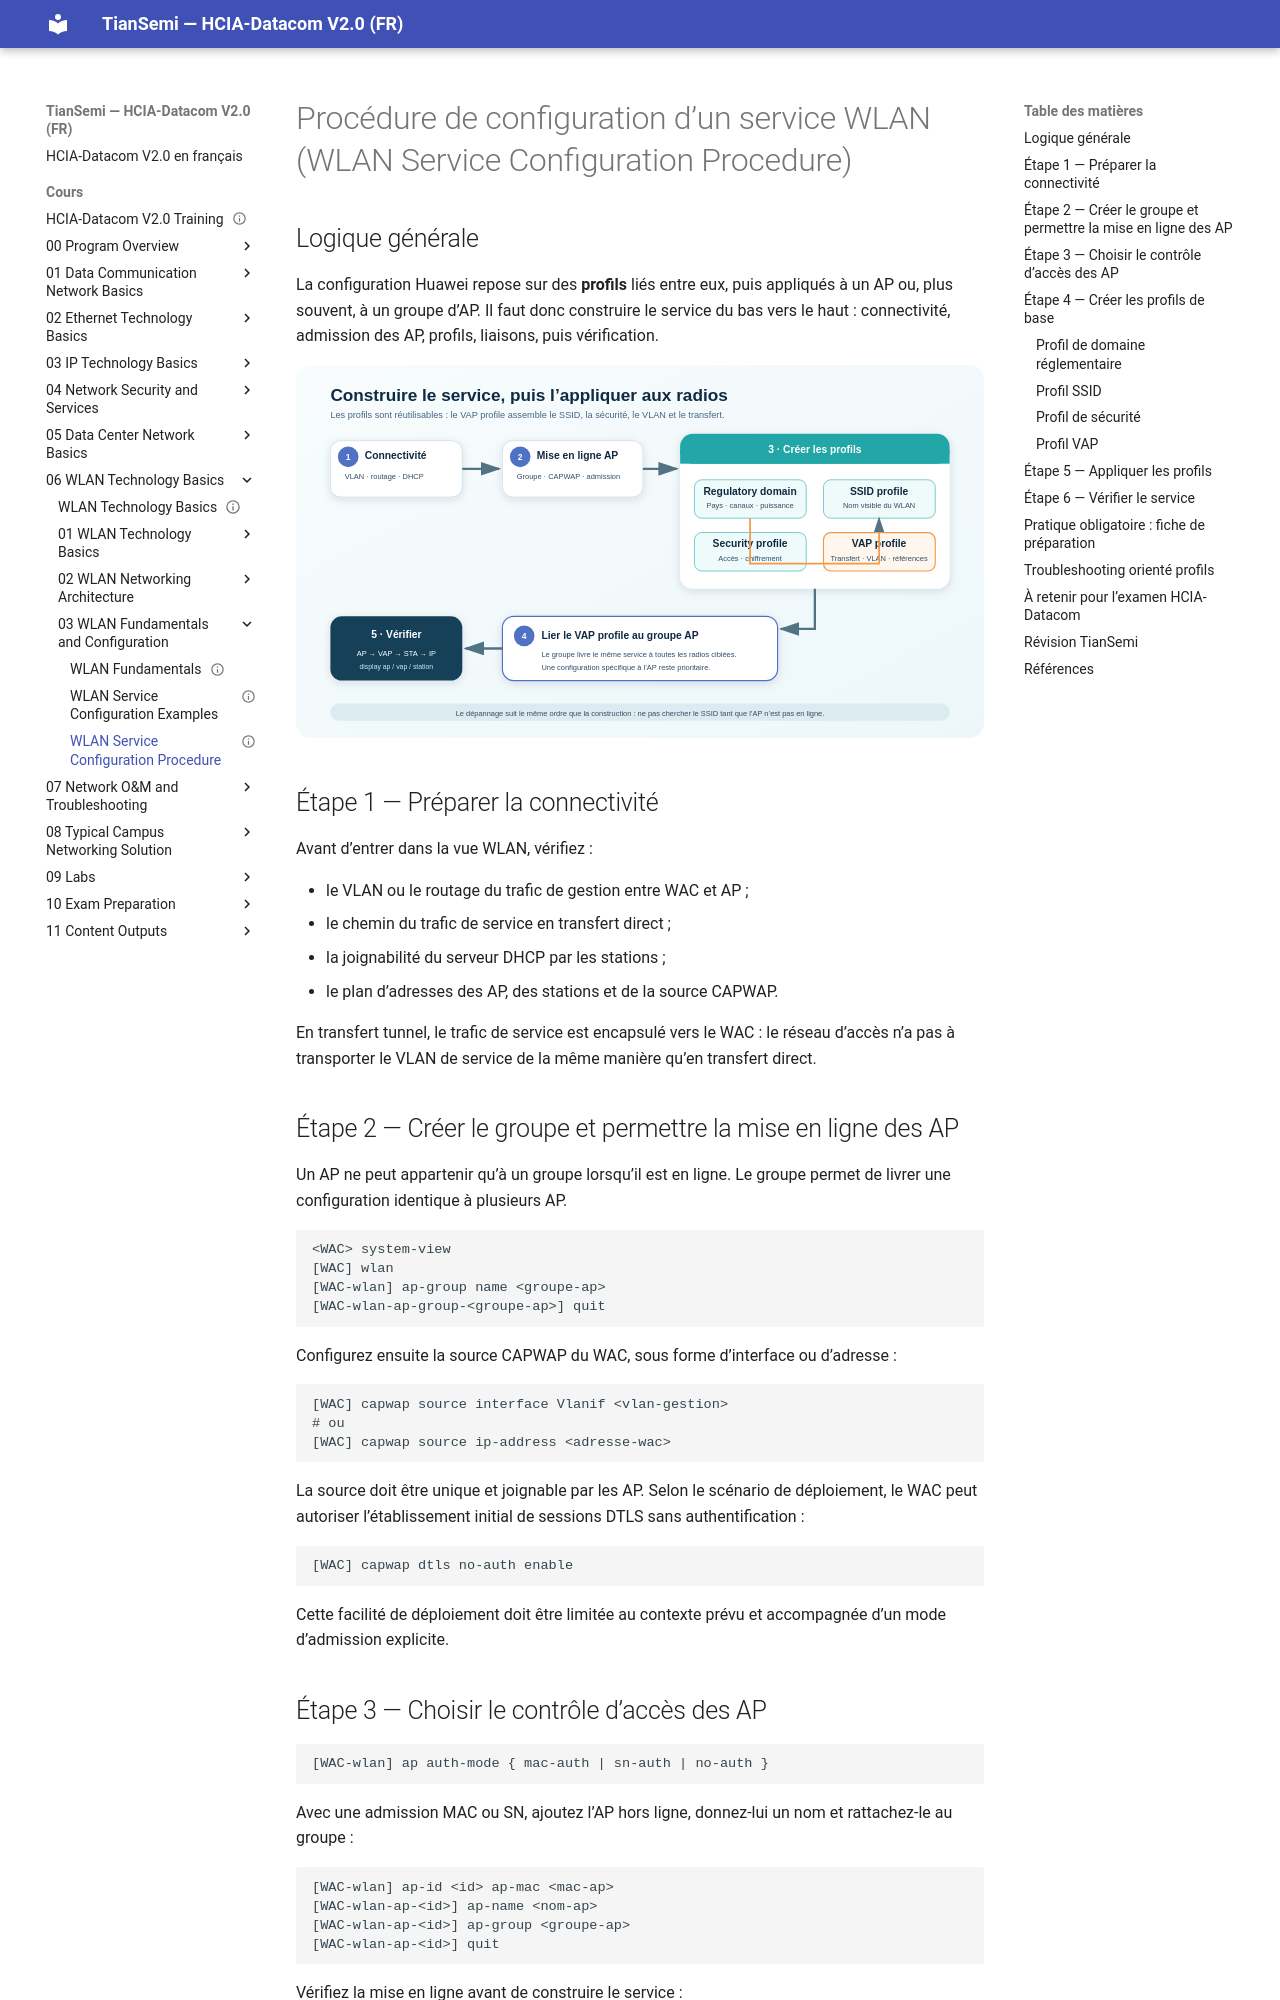

repository: tiansemi/hcia-datacom-fr · page: cours/06 WLAN Technology Basics/03 WLAN Fundamentals and Configuration/WLAN Service Configuration Procedure/index.html · generator: mkdocs

---
id: HUA-HCIA-DC-070
title: "WLAN Service Configuration Procedure"
official_title: "WLAN Service Configuration Procedure"
course_unit: "6.3.2"
category: "Huawei HCIA-Datacom Topic"
domain: "Datacom"
vendor: "Huawei"
certification: "HCIA-Datacom"
version: "V2.0"
difficulty: "intermediate"
status: "draft"
author: "MOULO OHOLO Jean Noel"
reviewed: false
created: 2026-08-11
updated: 2026-08-11
source: "HCIA-Datacom V2.0 Training Material; HCIA-Datacom V2.0 Lab Guide"
source_pages: "Training PDF 905-917; Lab Guide PDF 172-186 (document pages 170-184)"
tags: [huawei, hcia, datacom, wlan, configuration, profile, ap-group, ssid-profile, vap-profile]
prerequisites:
  - "[[WLAN Fundamentals]]"
related:
  - "[[WLAN Service Configuration Examples]]"
lab_required: true
publication_status: "not-started"
site_url:
---

# Procédure de configuration d’un service WLAN (WLAN Service Configuration Procedure)

## Logique générale

La configuration Huawei repose sur des **profils** liés entre eux, puis appliqués à un AP ou, plus souvent, à un groupe d’AP. Il faut donc construire le service du bas vers le haut : connectivité, admission des AP, profils, liaisons, puis vérification.

![Relations entre profils et ordre de configuration WLAN](<../../../assets/diagrammes/06 WLAN Technology Basics/wlan-profile-workflow-fr.svg>)

## Étape 1 — Préparer la connectivité

Avant d’entrer dans la vue WLAN, vérifiez :

- le VLAN ou le routage du trafic de gestion entre WAC et AP ;
- le chemin du trafic de service en transfert direct ;
- la joignabilité du serveur DHCP par les stations ;
- le plan d’adresses des AP, des stations et de la source CAPWAP.

En transfert tunnel, le trafic de service est encapsulé vers le WAC : le réseau d’accès n’a pas à transporter le VLAN de service de la même manière qu’en transfert direct.

## Étape 2 — Créer le groupe et permettre la mise en ligne des AP

Un AP ne peut appartenir qu’à un groupe lorsqu’il est en ligne. Le groupe permet de livrer une configuration identique à plusieurs AP.

```text
<WAC> system-view
[WAC] wlan
[WAC-wlan] ap-group name <groupe-ap>
[WAC-wlan-ap-group-<groupe-ap>] quit
```

Configurez ensuite la source CAPWAP du WAC, sous forme d’interface ou d’adresse :

```text
[WAC] capwap source interface Vlanif <vlan-gestion>
# ou
[WAC] capwap source ip-address <adresse-wac>
```

La source doit être unique et joignable par les AP. Selon le scénario de déploiement, le WAC peut autoriser l’établissement initial de sessions DTLS sans authentification :

```text
[WAC] capwap dtls no-auth enable
```

Cette facilité de déploiement doit être limitée au contexte prévu et accompagnée d’un mode d’admission explicite.
